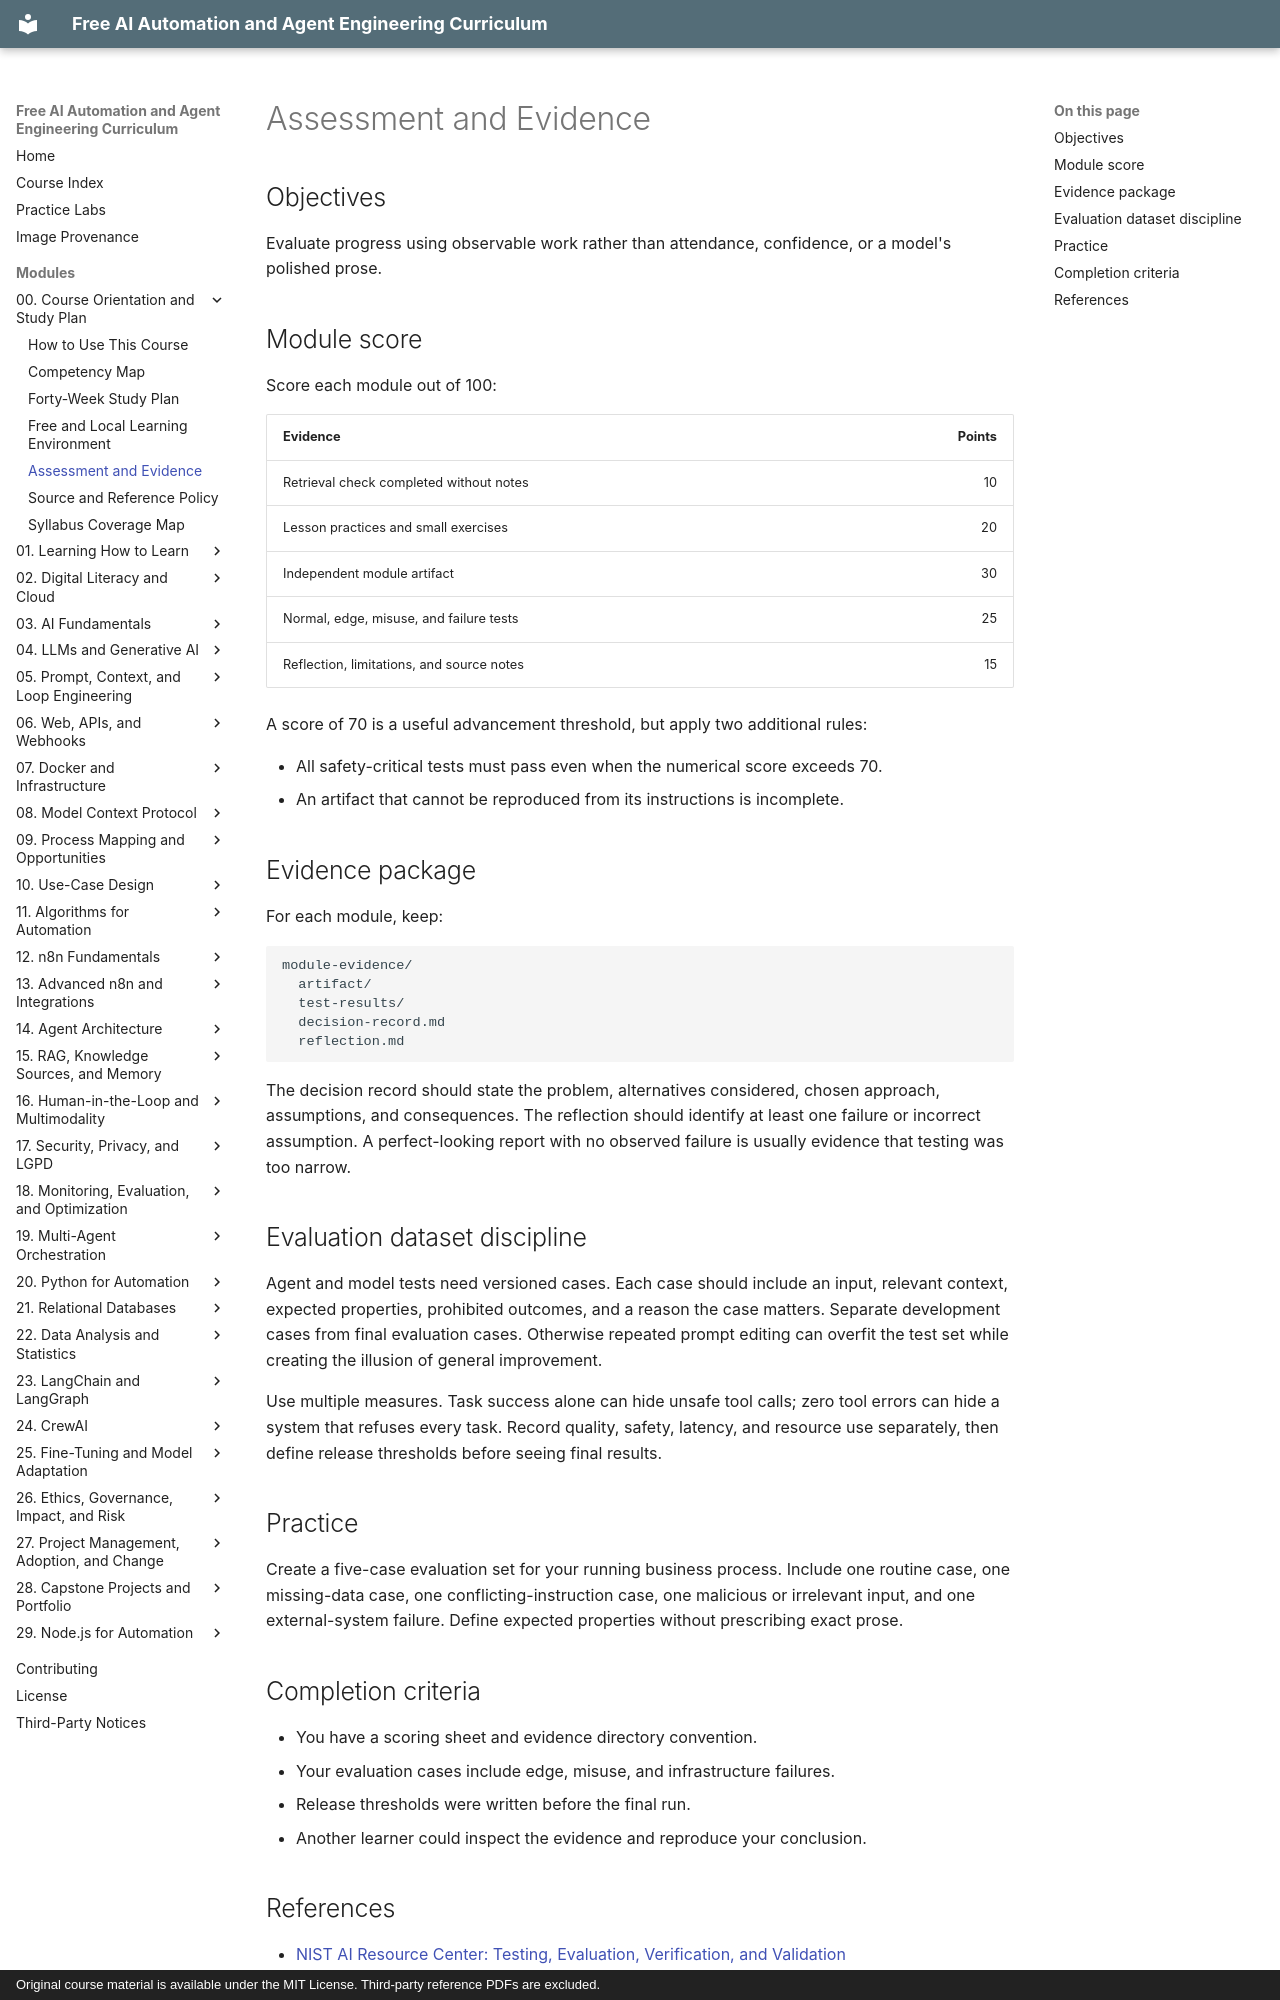

repository: velrino/course · page: 00-course-orientation-and-study-plan/05-assessment-and-evidence/index.html · generator: mkdocs · copyright: Original course material is available under the MIT License. Third-party reference PDFs are excluded.

# Assessment and Evidence

## Objectives

Evaluate progress using observable work rather than attendance, confidence, or a model's polished prose.

## Module score

Score each module out of 100:

| Evidence | Points |
|---|---:|
| Retrieval check completed without notes | 10 |
| Lesson practices and small exercises | 20 |
| Independent module artifact | 30 |
| Normal, edge, misuse, and failure tests | 25 |
| Reflection, limitations, and source notes | 15 |

A score of 70 is a useful advancement threshold, but apply two additional rules:

- All safety-critical tests must pass even when the numerical score exceeds 70.
- An artifact that cannot be reproduced from its instructions is incomplete.

## Evidence package

For each module, keep:

```text
module-evidence/
  artifact/
  test-results/
  decision-record.md
  reflection.md
```

The decision record should state the problem, alternatives considered, chosen approach, assumptions, and consequences. The reflection should identify at least one failure or incorrect assumption. A perfect-looking report with no observed failure is usually evidence that testing was too narrow.

## Evaluation dataset discipline

Agent and model tests need versioned cases. Each case should include an input, relevant context, expected properties, prohibited outcomes, and a reason the case matters. Separate development cases from final evaluation cases. Otherwise repeated prompt editing can overfit the test set while creating the illusion of general improvement.

Use multiple measures. Task success alone can hide unsafe tool calls; zero tool errors can hide a system that refuses every task. Record quality, safety, latency, and resource use separately, then define release thresholds before seeing final results.

## Practice

Create a five-case evaluation set for your running business process. Include one routine case, one missing-data case, one conflicting-instruction case, one malicious or irrelevant input, and one external-system failure. Define expected properties without prescribing exact prose.

## Completion criteria

- You have a scoring sheet and evidence directory convention.
- Your evaluation cases include edge, misuse, and infrastructure failures.
- Release thresholds were written before the final run.
- Another learner could inspect the evidence and reproduce your conclusion.
